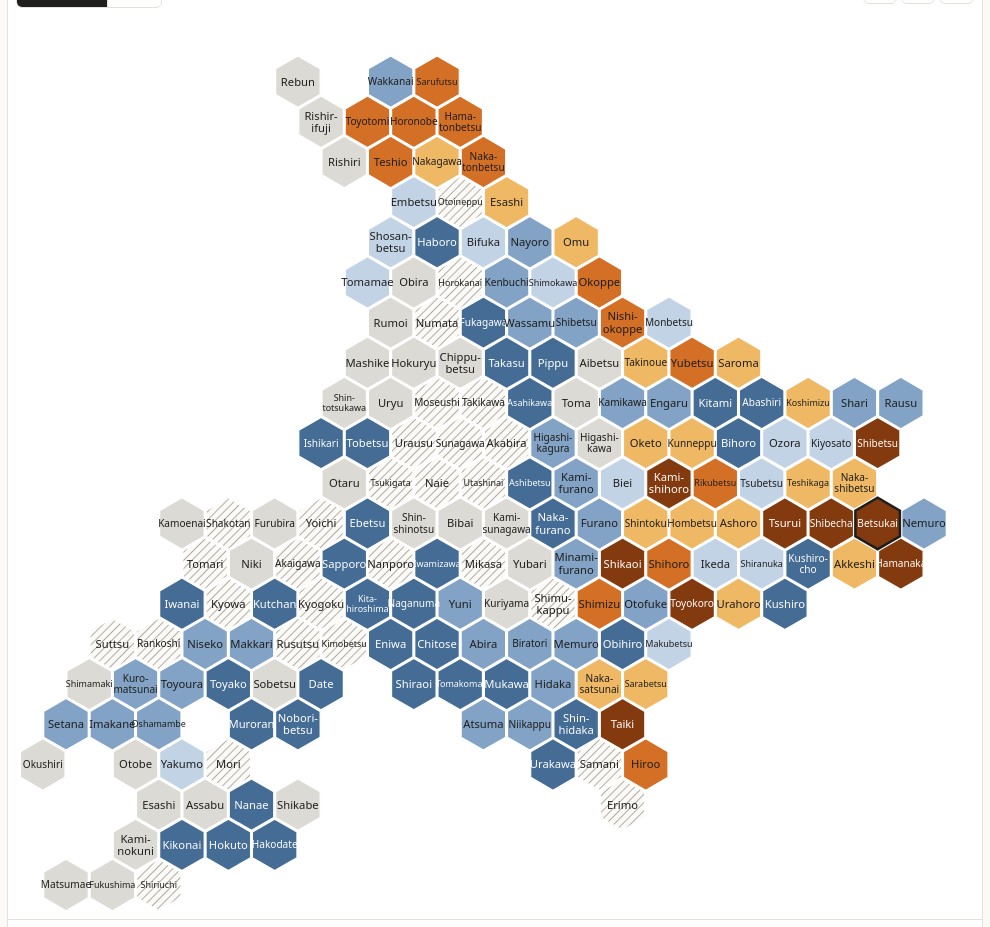
D3 v7 page, settled after 480 driven frames (8 s of simulated time); the page loaded 2 data file(s).


// ── app.js
(function () {
  "use strict";

  const T = window.I18N;
  const REPO = "https://github.com/shinyanakashima/30daymapchallenge-2026day20-cowtown";

  // Classes: no cattle, then the people arm (dark -> light towards 1),
  // then the cows arm (light -> dark away from 1).
  const BINS = [
    { key: "none", color: "#dcdad4", test: (r) => r === 0 },
    { key: "p3", color: "#456c94", label: "< 0.1", test: (r) => r > 0 && r < 0.1 },
    { key: "p2", color: "#82a3c6", label: "0.1–0.5", test: (r) => r >= 0.1 && r < 0.5 },
    { key: "p1", color: "#c2d3e6", label: "0.5–1", test: (r) => r >= 0.5 && r <= 1 },
    { key: "c1", color: "#efb865", label: "1–2", test: (r) => r > 1 && r < 2 },
    { key: "c2", color: "#d46f26", label: "2–4", test: (r) => r >= 2 && r < 4 },
    { key: "c3", color: "#843a0f", label: "4+", test: (r) => r >= 4 },
  ];
  const DARK = new Set(["p3", "c3"]);

  const state = { lang: "en", view: "hex", selected: null };
  try {
    const q = new URLSearchParams(location.search).get("lang");
    const saved = localStorage.getItem("cowtown-lang");
    if (q === "ja" || q === "en") state.lang = q;
    else if (saved === "ja" || saved === "en") state.lang = saved;
  } catch (e) { /* storage unavailable */ }

  const svg = d3.select("#map");
  const tip = document.getElementById("tip");
  let towns, byCode, geo, zoom, root, hexLayer, geoLayer, labelLayer;
  let W, H, hexS;

  function ratioOf(t) {
    return t.cattle === null ? null : t.cattle / t.pop;
  }
  function binOf(t) {
    const r = ratioOf(t);
    if (r === null) return null;
    return BINS.find((b) => b.test(r));
  }
  function fill(t) {
    const b = binOf(t);
    return b ? b.color : "url(#hatch)";
  }
  const L = () => T[state.lang];
  const nf = () => new Intl.NumberFormat(state.lang === "ja" ? "ja-JP" : "en-US");
  function fmtRatio(r) {
    if (r === null) return "—";
    if (r === 0) return "0";
    if (r < 0.01) return r.toFixed(4);
    return r.toFixed(2);
  }
  function name(t) {
    return state.lang === "ja" ? t.ja : t.en;
  }
  function fullName(t) {
    return state.lang === "ja" ? t.ja : `${t.en} ${L().type[t.type]}`;
  }
  function shortName(t) {
    return state.lang === "ja" ? t.sja : t.sen;
  }

  // ---------- geometry ----------
  // Pointy-top hexagons, "odd-r" offset: odd rows shift half a cell right.
  function hexCenter(t) {
    const w = Math.sqrt(3) * hexS;
    return [w * (t.col + 0.75 + (t.row % 2 ? 0.5 : 0)), hexS * 1.25 + t.row * 1.5 * hexS];
  }
  function hexPath(cx, cy, s) {
    const pts = d3.range(6).map((k) => {
      const a = (Math.PI / 180) * (60 * k - 30);
      return [cx + s * Math.cos(a), cy + s * Math.sin(a)];
    });
    return "M" + pts.map((p) => p.map((v) => v.toFixed(2)).join(",")).join("L") + "Z";
  }

  function setup() {
    const maxRow = d3.max(towns, (t) => t.row);
    const maxCol = d3.max(towns, (t) => t.col);
    W = 1000;
    // Width covers (maxCol + 1.5) cells; derive hex size from it.
    hexS = W / (Math.sqrt(3) * (maxCol + 2));
    H = Math.ceil(hexS * (2.5 + maxRow * 1.5));
    svg.attr("viewBox", `0 0 ${W} ${H}`);

    const defs = svg.append("defs");
    const pat = defs.append("pattern").attr("id", "hatch").attr("patternUnits", "userSpaceOnUse")
      .attr("width", 6).attr("height", 6).attr("patternTransform", "rotate(45)");
    pat.append("rect").attr("width", 6).attr("height", 6).attr("fill", "#fbfaf7");
    pat.append("line").attr("x1", 0).attr("y1", 0).attr("x2", 0).attr("y2", 6).attr("stroke", "#9a978f").attr("stroke-width", 1.6);

    root = svg.append("g");
    geoLayer = root.append("g").attr("class", "geo").style("opacity", 0).style("pointer-events", "none");
    hexLayer = root.append("g").attr("class", "hex");
    labelLayer = root.append("g").attr("class", "labels");

    // Hexagons
    hexLayer.selectAll("path").data(towns, (d) => d.code).join("path")
      .attr("class", "cell")
      .attr("d", (t) => { const [x, y] = hexCenter(t); return hexPath(x, y, hexS * 0.96); })
      .attr("fill", fill)
      .attr("tabindex", 0)
      .attr("role", "button")
      .call(interact);

    // Map view: fit Hokkaido (excluding the Northern Territories) into the same box.
    // Fit Hokkaido proper, leaving room on the right for the Northern Territories outlines.
    const main = { type: "FeatureCollection", features: geo.features.filter((f) => !f.properties.excluded) };
    const proj = d3.geoTransverseMercator().rotate([-142.8, -43.5]).fitExtent([[12, 12], [W * 0.84, H - 12]], main);
    const path = d3.geoPath(proj);
    geoLayer.selectAll("path").data(geo.features).join("path")
      .attr("class", (f) => (f.properties.excluded ? "excluded" : "cell"))
      .attr("d", path)
      .each(function (f) { f.town = byCode.get(f.properties.code) || null; })
      .attr("fill", (f) => (f.town ? fill(f.town) : "none"))
      .filter((f) => f.town)
      .datum((f) => f.town)
      .attr("tabindex", 0)
      .attr("role", "button")
      .call(interact);

    labelLayer.selectAll("text").data(towns, (d) => d.code).join("text")
      .attr("x", (t) => hexCenter(t)[0])
      .attr("y", (t) => hexCenter(t)[1])
      .attr("class", (t) => { const b = binOf(t); return b && DARK.has(b.key) ? "lab on-dark" : "lab"; });

    zoom = d3.zoom().scaleExtent([1, 6])
      .translateExtent([[0, 0], [W, H]])
      .on("zoom", (ev) => { root.attr("transform", ev.transform); updateLabelSize(ev.transform.k); });
    svg.call(zoom).on("dblclick.zoom", null);
    d3.select("#zoom-in").on("click", () => svg.transition().duration(250).call(zoom.scaleBy, 1.6));
    d3.select("#zoom-out").on("click", () => svg.transition().duration(250).call(zoom.scaleBy, 1 / 1.6));
    d3.select("#zoom-reset").on("click", () => svg.transition().duration(250).call(zoom.transform, d3.zoomIdentity));

    window.addEventListener("resize", () => updateLabelSize(d3.zoomTransform(svg.node()).k));
  }

  function interact(sel) {
    sel.on("click", (ev, t) => { select(t.code); })
      .on("keydown", (ev, t) => { if (ev.key === "Enter" || ev.key === " ") { ev.preventDefault(); select(t.code); } })
      .on("pointermove", (ev, t) => { if (ev.pointerType === "mouse") showTip(ev, t); })
      .on("pointerleave", hideTip)
      .on("focus", (ev, t) => { highlight(t.code); })
      .on("blur", () => highlight(state.selected));
  }

  function showTip(ev, t) {
    const r = ratioOf(t);
    tip.innerHTML = `<strong>${fullName(t)}</strong><br>${L().perPerson}: ${r === null ? L().withheld : fmtRatio(r)}`;
    tip.hidden = false;
    const box = tip.parentElement.getBoundingClientRect();
    let x = ev.clientX - box.left + 14, y = ev.clientY - box.top + 14;
    if (x + tip.offsetWidth > box.width) x = ev.clientX - box.left - tip.offsetWidth - 14;
    if (y + tip.offsetHeight > box.height) y = ev.clientY - box.top - tip.offsetHeight - 14;
    tip.style.left = x + "px";
    tip.style.top = y + "px";
    highlight(t.code, true);
  }
  function hideTip() {
    tip.hidden = true;
    highlight(state.selected);
  }

  function highlight(code, hover) {
    root.selectAll(".cell").classed("hover", (t) => hover && t && t.code === code)
      .classed("sel", (t) => t && t.code === state.selected);
    // Bring the outlined shape to the front so its stroke is not covered.
    root.selectAll(".cell.sel, .cell.hover").raise();
  }

  // Fit labels into hexagons; hide them when they would be unreadable.
  function updateLabelSize(k) {
    const px = svg.node().getBoundingClientRect().width / W; // screen px per svg unit at k=1
    const w = Math.sqrt(3) * hexS * 0.94;
    const show = state.view === "hex";
    labelLayer.style("display", show ? null : "none");
    if (!show) return;
    labelLayer.selectAll("text").each(function (t) {
      const lines = labelLines(t);
      const longest = d3.max(lines, (s) => s.length);
      const em = state.lang === "ja" ? 1.0 : 0.54; // approximate glyph width in em
      const fs = Math.min(hexS * 0.42, w / (longest * em));
      const el = d3.select(this).attr("font-size", fs.toFixed(2));
      el.selectAll("tspan").data(lines).join("tspan")
        .attr("x", hexCenter(t)[0])
        .attr("dy", (d, i) => (i === 0 ? (lines.length === 1 ? "0.35em" : "-0.2em") : "1.1em"))
        .text((d) => d);
      el.style("display", fs * px * k < 6.5 ? "none" : null);
    });
  }

  // English names of 10+ letters are split after a common prefix.
  const PREFIXES = ["Higashi", "Minami", "Shimo", "Nishi", "Kami", "Naka", "Kita", "Shin", "Hama", "Kuro"];
  function labelLines(t) {
    const s = shortName(t);
    if (state.lang === "ja" || s.length < 10) return [s];
    const h = s.indexOf("-");
    if (h > 0) return [s.slice(0, h + 1), s.slice(h + 1)];
    const p = PREFIXES.find((q) => s.startsWith(q) && s.length - q.length >= 4);
    if (p) return [p + "-", s.slice(p.length)];
    const mid = Math.ceil(s.length / 2);
    return [s.slice(0, mid) + "-", s.slice(mid)];
  }

  // ---------- panels ----------
  function select(code) {
    state.selected = code;
    highlight(code);
    renderDetail();
    d3.selectAll("#top10 li").classed("sel", (t) => t.code === code);
  }

  function renderDetail() {
    const el = document.getElementById("detail");
    const t = byCode.get(state.selected);
    const l = L();
    if (!t) { el.innerHTML = `<p class="prompt">${l.pickPrompt}</p>`; return; }
    const r = ratioOf(t);
    const other = state.lang === "ja" ? `${t.en}` : t.ja;
    const region = state.lang === "ja" ? l.region(t.rja) : l.region(t.ren);
    let headline = "", note = "";
    if (t.status === "withheld") note = l.withheldNote;
    else if (r === 0) note = l.noneNote;
    else if (r >= 1) headline = l.cowsPer(r.toFixed(1));
    else headline = l.peoplePer(nf().format(Math.round(1 / r)));
    const b = binOf(t);
    el.innerHTML = `
      <div class="dhead"><span class="sw" style="background:${b ? b.color : ""}" ${b ? "" : 'data-hatch="1"'}></span>
        <div><h2>${fullName(t)}</h2><p class="sub">${region} · ${other}</p></div></div>
      ${headline ? `<p class="big">${headline}</p>` : ""}
      <dl>
        <dt>${l.population}<small>${l.popYear}</small></dt><dd>${nf().format(t.pop)}</dd>
        <dt>${l.cattle}<small>${l.cattleYear}</small></dt><dd>${t.cattle === null ? l.withheldText : nf().format(t.cattle)}</dd>
        <dt>${l.perPerson}</dt><dd>${r === null ? "—" : fmtRatio(r)}</dd>
      </dl>
      ${note ? `<p class="note">${note}</p>` : ""}`;
  }

  function renderTop() {
    const top = towns.filter((t) => t.cattle !== null).sort((a, b) => ratioOf(b) - ratioOf(a)).slice(0, 10);
    const max = ratioOf(top[0]);
    d3.select("#top10").selectAll("li").data(top, (d) => d.code).join("li")
      .attr("tabindex", 0)
      .classed("sel", (t) => t.code === state.selected)
      .html((t) => `<span class="nm">${name(t)}</span><span class="bar"><i style="width:${(ratioOf(t) / max * 100).toFixed(1)}%"></i></span><span class="v">${ratioOf(t).toFixed(1)}</span>`)
      .on("click", (ev, t) => select(t.code))
      .on("keydown", (ev, t) => { if (ev.key === "Enter") select(t.code); });
  }

  function renderLegend() {
    const l = L();
    const sw = (b) => `<span class="item"><span class="sw" style="background:${b.color}"></span>${b.label}</span>`;
    const people = BINS.filter((b) => b.key[0] === "p");
    const cows = BINS.filter((b) => b.key[0] === "c");
    document.getElementById("legend").innerHTML = `
      <p class="lt">${l.legendTitle}</p>
      <div class="scale">
        <div class="arm"><div class="items">${people.map(sw).join("")}</div><p class="cap">← ${l.legendPeople}</p></div>
        <div class="mid" aria-hidden="true"><i></i><span>1</span></div>
        <div class="arm"><div class="items">${cows.map(sw).join("")}</div><p class="cap">${l.legendCows} →</p></div>
      </div>
      <div class="extra">
        <span class="item"><span class="sw" style="background:${BINS[0].color}"></span>${l.none}</span>
        <span class="item"><span class="sw" data-hatch="1"></span>${l.withheld}</span>
      </div>`;
  }

  function renderTable() {
    const l = L();
    const table = d3.select("#all");
    table.select("thead").html(`<tr><th>${l.colName}</th><th class="num">${l.colPop}</th><th class="num">${l.colCattle}</th><th class="num">${l.colRatio}</th></tr>`);
    const rows = towns.slice().sort((a, b) => (ratioOf(b) ?? -1) - (ratioOf(a) ?? -1));
    table.select("tbody").selectAll("tr").data(rows, (d) => d.code).join("tr")
      .html((t) => `<td>${fullName(t)}</td><td class="num">${nf().format(t.pop)}</td><td class="num">${t.cattle === null ? l.withheld : nf().format(t.cattle)}</td><td class="num">${fmtRatio(ratioOf(t))}</td>`);
  }

  function renderText() {
    const l = L();
    document.documentElement.lang = state.lang;
    document.title = l.title;
    const n = towns.filter((t) => t.cattle !== null && ratioOf(t) > 1).length;
    document.getElementById("headline").innerHTML = l.headline(n);
    document.querySelectorAll("[data-i18n]").forEach((el) => {
      const v = l[el.dataset.i18n];
      if (typeof v === "string") el.textContent = v;
    });
    document.getElementById("notes").innerHTML = l.notes.map((s) => `<li>${s}</li>`).join("");
    document.getElementById("sources").innerHTML = l.sources.map(([s, u]) => `<li><a href="${u}">${s}</a></li>`).join("");
    document.getElementById("credit").innerHTML = `${l.credit}<a href="${REPO}">GitHub</a>`;
    document.getElementById("viewnote").textContent = state.view === "hex" ? l.viewnoteHex : l.viewnoteGeo;
    document.querySelectorAll("[data-lang]").forEach((b) => b.setAttribute("aria-pressed", String(b.dataset.lang === state.lang)));
    hexLayer.selectAll("path").attr("aria-label", (t) => `${fullName(t)}: ${fmtRatio(ratioOf(t))}`);
  }

  function renderAll() {
    renderText();
    renderLegend();
    renderTop();
    renderTable();
    renderDetail();
    updateLabelSize(d3.zoomTransform(svg.node()).k);
  }

  function setView(v) {
    state.view = v;
    document.querySelectorAll("[data-view]").forEach((b) => b.setAttribute("aria-pressed", String(b.dataset.view === v)));
    const hex = v === "hex";
    hexLayer.transition().duration(350).style("opacity", hex ? 1 : 0);
    geoLayer.transition().duration(350).style("opacity", hex ? 0 : 1);
    hexLayer.style("pointer-events", hex ? null : "none");
    geoLayer.style("pointer-events", hex ? "none" : null);
    hexLayer.selectAll("path").attr("tabindex", hex ? 0 : -1);
    geoLayer.selectAll("path.cell").attr("tabindex", hex ? -1 : 0);
    document.getElementById("viewnote").textContent = hex ? L().viewnoteHex : L().viewnoteGeo;
    updateLabelSize(d3.zoomTransform(svg.node()).k);
  }

  Promise.all([d3.json("data/towns.json"), d3.json("data/municipalities.geojson")]).then(([t, g]) => {
    towns = t;
    byCode = new Map(towns.map((d) => [d.code, d]));
    geo = g;
    setup();
    document.querySelectorAll("[data-lang]").forEach((b) => b.addEventListener("click", () => {
      state.lang = b.dataset.lang;
      try { localStorage.setItem("cowtown-lang", state.lang); } catch (e) { /* ignore */ }
      renderAll();
    }));
    document.querySelectorAll("[data-view]").forEach((b) => b.addEventListener("click", () => setView(b.dataset.view)));
    state.selected = "01691"; // Betsukai, the town with the most cattle per person
    renderAll();
    highlight(state.selected);
  });
})();

// ── i18n.js
// UI text. English is the default; Japanese is available from the switch.
window.I18N = {
  en: {
    title: "Where cows outnumber people",
    kicker: "#30DayMapChallenge 2026 · Day 20 · Hexagons",
    headline: (n) => `In <span class="n">${n}</span> Hokkaido towns, cows outnumber people.`,
    dek: "One equal-sized hexagon for each of Hokkaido’s 179 municipalities, coloured by dairy cattle per resident.",
    aboutTitle: "About this map",
    about: "Each hexagon is one municipality, placed roughly where it lies on the island. On an ordinary map the vast dairy districts of the east fill the eye, while the small towns around Sapporo almost disappear. On the hexagon grid every municipality is the same size, so a village of 900 people counts as much as a city of two million. Tap or click a hexagon for its numbers; switch to “Map” to see the same values on real boundaries.",
    viewHex: "Hexagons",
    viewGeo: "Map",
    reset: "Reset",
    viewnoteHex: "Positions are approximate; hexagons show neither area nor distance.",
    viewnoteGeo: "Dotted: the six Northern Territories villages, outside the statistics.",
    legendTitle: "Dairy cattle per person",
    legendPeople: "More people than cows",
    legendCows: "More cows than people",
    none: "No dairy cattle",
    withheld: "Withheld",
    topTitle: "Most cows per person",
    allTowns: "All 179 municipalities",
    colName: "Municipality",
    colPop: "Population (2025)",
    colCattle: "Dairy cattle (2020)",
    colRatio: "Cattle per person",
    pickPrompt: "Tap or click a hexagon to see the numbers.",
    population: "Population",
    cattle: "Dairy cattle",
    perPerson: "Dairy cattle per person",
    popYear: "2025 Census",
    cattleYear: "2020 Census of Agriculture",
    withheldText: "Withheld for confidentiality",
    withheldNote: "The official table hides this figure because only a few farms keep dairy cattle here. It is left blank, not estimated.",
    noneNote: "No farms keeping dairy cattle for sale were recorded.",
    cowsPer: (r) => `${r} dairy cows for every resident`,
    peoplePer: (n) => `One dairy cow for every ${n} people`,
    region: (r) => `${r} Subprefecture`,
    type: { City: "City", Town: "Town", Village: "Village" },
    notesTitle: "Notes and sources",
    fine: 'Dairy cattle: 2020 Census of Agriculture. Population: 2025 Census (preliminary). 28 municipalities with withheld figures are hatched. Sources: <a href="https://www.maff.go.jp/hokkaido/toukei/kikaku/database/tikusan/tikusan.html">MAFF</a>, <a href="https://www.e-stat.go.jp/stat-search/files?page=1&layout=datalist&lid=000001482693">Statistics Bureau</a>, <a href="https://nlftp.mlit.go.jp/ksj/gml/datalist/KsjTmplt-N03-2026.html">National Land Numerical Information</a> (processed).',
    notes: [
      "The two figures come from different years. Dairy cattle: 2020 Census of Agriculture and Forestry (as of 1 February 2020), head of dairy cattle kept by agricultural management entities that keep them for sale. Population: 2025 Population Census, preliminary counts (as of 1 October 2025).",
      "Withheld towns: where very few farms keep dairy cattle, the official table hides the figure (shown as “x”). These 28 municipalities are shown with hatching, left blank and not estimated, and are not counted in the headline number.",
      "“Towns” in the headline means all municipalities: cities, towns and villages.",
      "The hexagon layout keeps the rough position of each municipality relative to its neighbours. Hexagon size, area and distance carry no meaning.",
      "Sapporo’s ten wards are combined into one city. The six villages of the Northern Territories (Shikotan, Tomari, Ruyobetsu, Rubetsu, Shana, Shibetoro) are outside the statistics and are not placed on the hexagon grid.",
    ],
    sourcesTitle: "Sources",
    sources: [
      ["Ministry of Agriculture, Forestry and Fisheries, Hokkaido Regional Agricultural Administration Office: statistics on livestock (table 18-01, 2020 Census of Agriculture and Forestry)", "https://www.maff.go.jp/hokkaido/toukei/kikaku/database/tikusan/tikusan.html"],
      ["Statistics Bureau of Japan: 2025 Population Census, preliminary counts (e-Stat)", "https://www.e-stat.go.jp/stat-search/files?page=1&layout=datalist&lid=000001482693"],
      ["National Land Numerical Information, Administrative Areas (N03), 2026, processed by the author", "https://nlftp.mlit.go.jp/ksj/gml/datalist/KsjTmplt-N03-2026.html"],
      ["English names of municipalities: Wikidata (CC0)", "https://www.wikidata.org/"],
    ],
    credit: "The hexagon layout (data/hex_layout.csv, .geojson) is released under CC0. Code and data: ",
    of: "of",
  },
  ja: {
    title: "人より牛が多い町",
    kicker: "#30DayMapChallenge 2026 · Day 20 · Hexagons",
    headline: (n) => `北海道の<span class="n">${n}</span>市町村では、人より牛が多い。`,
    dek: "北海道の179市町村を同じ大きさの六角形で並べ、人口1人あたりの乳用牛の頭数で色分けしました。",
    aboutTitle: "この地図について",
    about: "六角形の一つひとつが1つの市町村で、おおよその位置に並べています。普通の地図では東部の広い酪農地帯ばかりが目に入り、札幌周辺の小さな町はほとんど見えません。六角形にすると、どの市町村も同じ大きさになり、人口900人の村も200万人の市も同じ重みで比べられます。六角形をタップ（クリック）すると数字が出ます。「地図」に切り替えると、同じ値を実際の市町村の形で表示します。",
    viewHex: "六角形",
    viewGeo: "地図",
    reset: "元に戻す",
    viewnoteHex: "配置はおおよその位置関係です。面積や距離は表していません。",
    viewnoteGeo: "点線は北方領土の6村（統計の対象外）です。",
    legendTitle: "人口1人あたりの乳用牛の頭数",
    legendPeople: "人の方が多い",
    legendCows: "牛の方が多い",
    none: "乳用牛なし",
    withheld: "秘匿",
    topTitle: "1人あたりの頭数が多い町",
    allTowns: "179市町村の一覧",
    colName: "市町村",
    colPop: "人口（2025年）",
    colCattle: "乳用牛（2020年）",
    colRatio: "1人あたり頭数",
    pickPrompt: "六角形をタップ（クリック）すると数字が出ます。",
    population: "人口",
    cattle: "乳用牛の頭数",
    perPerson: "1人あたりの乳用牛",
    popYear: "2025年国勢調査",
    cattleYear: "2020年農林業センサス",
    withheldText: "秘匿",
    withheldNote: "乳用牛を飼う経営体が少ないため、統計表では数字が伏せられています（秘匿）。推測では埋めていません。",
    noneNote: "販売目的で乳用牛を飼養する農業経営体はありません。",
    cowsPer: (r) => `住民1人あたり乳用牛${r}頭`,
    peoplePer: (n) => `${n}人あたり乳用牛1頭`,
    region: (r) => r + (["空知", "石狩", "後志", "胆振", "渡島", "上川", "オホーツク", "十勝", "釧路"].includes(r) ? "総合振興局" : "振興局"),
    type: { City: "市", Town: "町", Village: "村" },
    notesTitle: "注記と出典",
    fine: '乳用牛は2020年農林業センサス、人口は2025年国勢調査（速報）。数字が秘匿の28市町村は斜線。出典：<a href="https://www.maff.go.jp/hokkaido/toukei/kikaku/database/tikusan/tikusan.html">農林水産省</a>、<a href="https://www.e-stat.go.jp/stat-search/files?page=1&layout=datalist&lid=000001482693">総務省統計局</a>、<a href="https://nlftp.mlit.go.jp/ksj/gml/datalist/KsjTmplt-N03-2026.html">国土数値情報</a>（加工して作成）。',
    notes: [
      "乳用牛の頭数と人口は調査の年が違います。乳用牛の頭数は2020年農林業センサス（2020年2月1日現在）の「販売目的で乳用牛を飼養している農業経営体」の飼養頭数、人口は令和7年国勢調査 人口速報集計（2025年10月1日現在）です。",
      "秘匿の町：乳用牛を飼う経営体が少ない町では、統計表で数字が伏せられています（「x」）。この28市町村は斜線で示し、推測で埋めず、見出しの数にも含めていません。",
      "見出しの「市町村」には市・町・村すべてを含みます。",
      "六角形の配置は、町どうしのおおよその位置関係を保ったものです。六角形の大きさ・面積・距離に意味はありません。",
      "札幌市は10区を1つにまとめています。北方領土の6村（色丹村、泊村、留夜別村、留別村、紗那村、蘂取村）は統計の対象外のため、六角形には配置していません。",
    ],
    sourcesTitle: "出典",
    sources: [
      ["農林水産省 北海道農政事務所「畜産」統計表（18-01、2020年農林業センサス）", "https://www.maff.go.jp/hokkaido/toukei/kikaku/database/tikusan/tikusan.html"],
      ["総務省統計局「令和7年国勢調査 人口速報集計」（e-Stat）", "https://www.e-stat.go.jp/stat-search/files?page=1&layout=datalist&lid=000001482693"],
      ["「国土数値情報（行政区域データ）」（国土交通省）を加工して作成（2026年版）", "https://nlftp.mlit.go.jp/ksj/gml/datalist/KsjTmplt-N03-2026.html"],
      ["市町村の英語表記：Wikidata（CC0）", "https://www.wikidata.org/"],
    ],
    credit: "六角形の配置（data/hex_layout.csv, .geojson）は CC0 で公開しています。コードとデータ：",
    of: "/",
  },
};


### data: data/towns.json
[
 {
  "code": "01100",
  "ja": "札幌市",
  "en": "Sapporo",
  "type": "City",
  "sja": "札幌",
  "sen": "Sapporo",
  "rja": "石狩",
  "ren": "Ishikari",
  "row": 13,
  "col": 6,
  "pop": 1964034,
  "cattle": 1726,
  "status": "value"
 },
 {
  "code": "01202",
  "ja": "函館市",
  "en": "Hakodate",
  "type": "City",
  "sja": "函館",
  "sen": "Hakodate",
  "rja": "渡島",
  "ren": "Oshima",
  "row": 20,
  "col": 5,
  "pop": 230498,
  "cattle": 353,
  "status": "value"
 },
 {
  "code": "01203",
  "ja": "小樽市",
  "en": "Otaru",
  "type": "City",
  "sja": "小樽",
  "sen": "Otaru",
  "rja": "後志",
  "ren": "Shiribeshi",
  "row": 11,
  "col": 6,
  "pop": 100404,
  "cattle": 0,
  "status": "zero"
 },
 {
  "code": "01204",
  "ja": "旭川市",
  "en": "Asahikawa",
  "type": "City",
  "sja": "旭川",
  "sen": "Asahikawa",
  "rja": "上川",
  "ren": "Kamikawa",
  "row": 9,
  "col": 10,
  "pop": 305701,
  "cattle": 677,
  "status": "value"
 },
 {
  "code": "01205",
  "ja": "室蘭市",
  "en": "Muroran",
  "type": "City",
  "sja": "室蘭",
  "sen": "Muroran",
  "rja": "胆振",
  "ren": "Iburi",
  "row": 17,
  "col": 4,
  "pop": 74019,
  "cattle": 238,
  "status": "value"
 },
 {
  "code": "01206",
  "ja": "釧路市",
  "en": "Kushiro",
  "type": "City",
  "sja": "釧路市",
  "sen": "Kushiro",
  "rja": "釧路",
  "ren": "Kushiro",
  "row": 14,
  "col": 16,
  "pop": 151326,
  "cattle": 13943,
  "status": "value"
 },
 {
  "code": "01207",
  "ja": "帯広市",
  "en": "Obihiro",
  "type": "City",
  "sja": "帯広",
  "sen": "Obihiro",
  "rja": "十勝",
  "ren": "Tokachi",
  "row": 15,
  "col": 12,
  "pop": 160764,
  "cattle": 7774,
  "status": "value"
 },
 {
  "code": "01208",
  "ja": "北見市",
  "en": "Kitami",
  "type": "City",
  "sja": "北見",
  "sen": "Kitami",
  "rja": "オホーツク",
  "ren": "Okhotsk",
  "row": 9,
  "col": 14,
  "pop": 108287,
  "cattle": 6794,
  "status": "value"
 },
 "... 171 more items"
]

### data: data/municipalities.geojson
{
 "type": "FeatureCollection",
 "features": [
  {
   "type": "Feature",
   "properties": {
    "code": "01100",
    "excluded": false
   },
   "geometry": {
    "type": "Polygon",
    "coordinates": "[... 1 items]"
   }
  },
  {
   "type": "Feature",
   "properties": {
    "code": "01202",
    "excluded": false
   },
   "geometry": {
    "type": "Polygon",
    "coordinates": "[... 1 items]"
   }
  },
  {
   "type": "Feature",
   "properties": {
    "code": "01203",
    "excluded": false
   },
   "geometry": {
    "type": "Polygon",
    "coordinates": "[... 1 items]"
   }
  },
  {
   "type": "Feature",
   "properties": {
    "code": "01204",
    "excluded": false
   },
   "geometry": {
    "type": "Polygon",
    "coordinates": "[... 1 items]"
   }
  },
  {
   "type": "Feature",
   "properties": {
    "code": "01205",
    "excluded": false
   },
   "geometry": {
    "type": "Polygon",
    "coordinates": "[... 1 items]"
   }
  },
  {
   "type": "Feature",
   "properties": {
    "code": "01206",
    "excluded": false
   },
   "geometry": {
    "type": "MultiPolygon",
    "coordinates": "[... 2 items]"
   }
  },
  {
   "type": "Feature",
   "properties": {
    "code": "01207",
    "excluded": false
   },
   "geometry": {
    "type": "Polygon",
    "coordinates": "[... 1 items]"
   }
  },
  {
   "type": "Feature",
   "properties": {
    "code": "01208",
    "excluded": false
   },
   "geometry": {
    "type": "Polygon",
    "coordinates": "[... 1 items]"
   }
  },
  "... 177 more items"
 ]
}